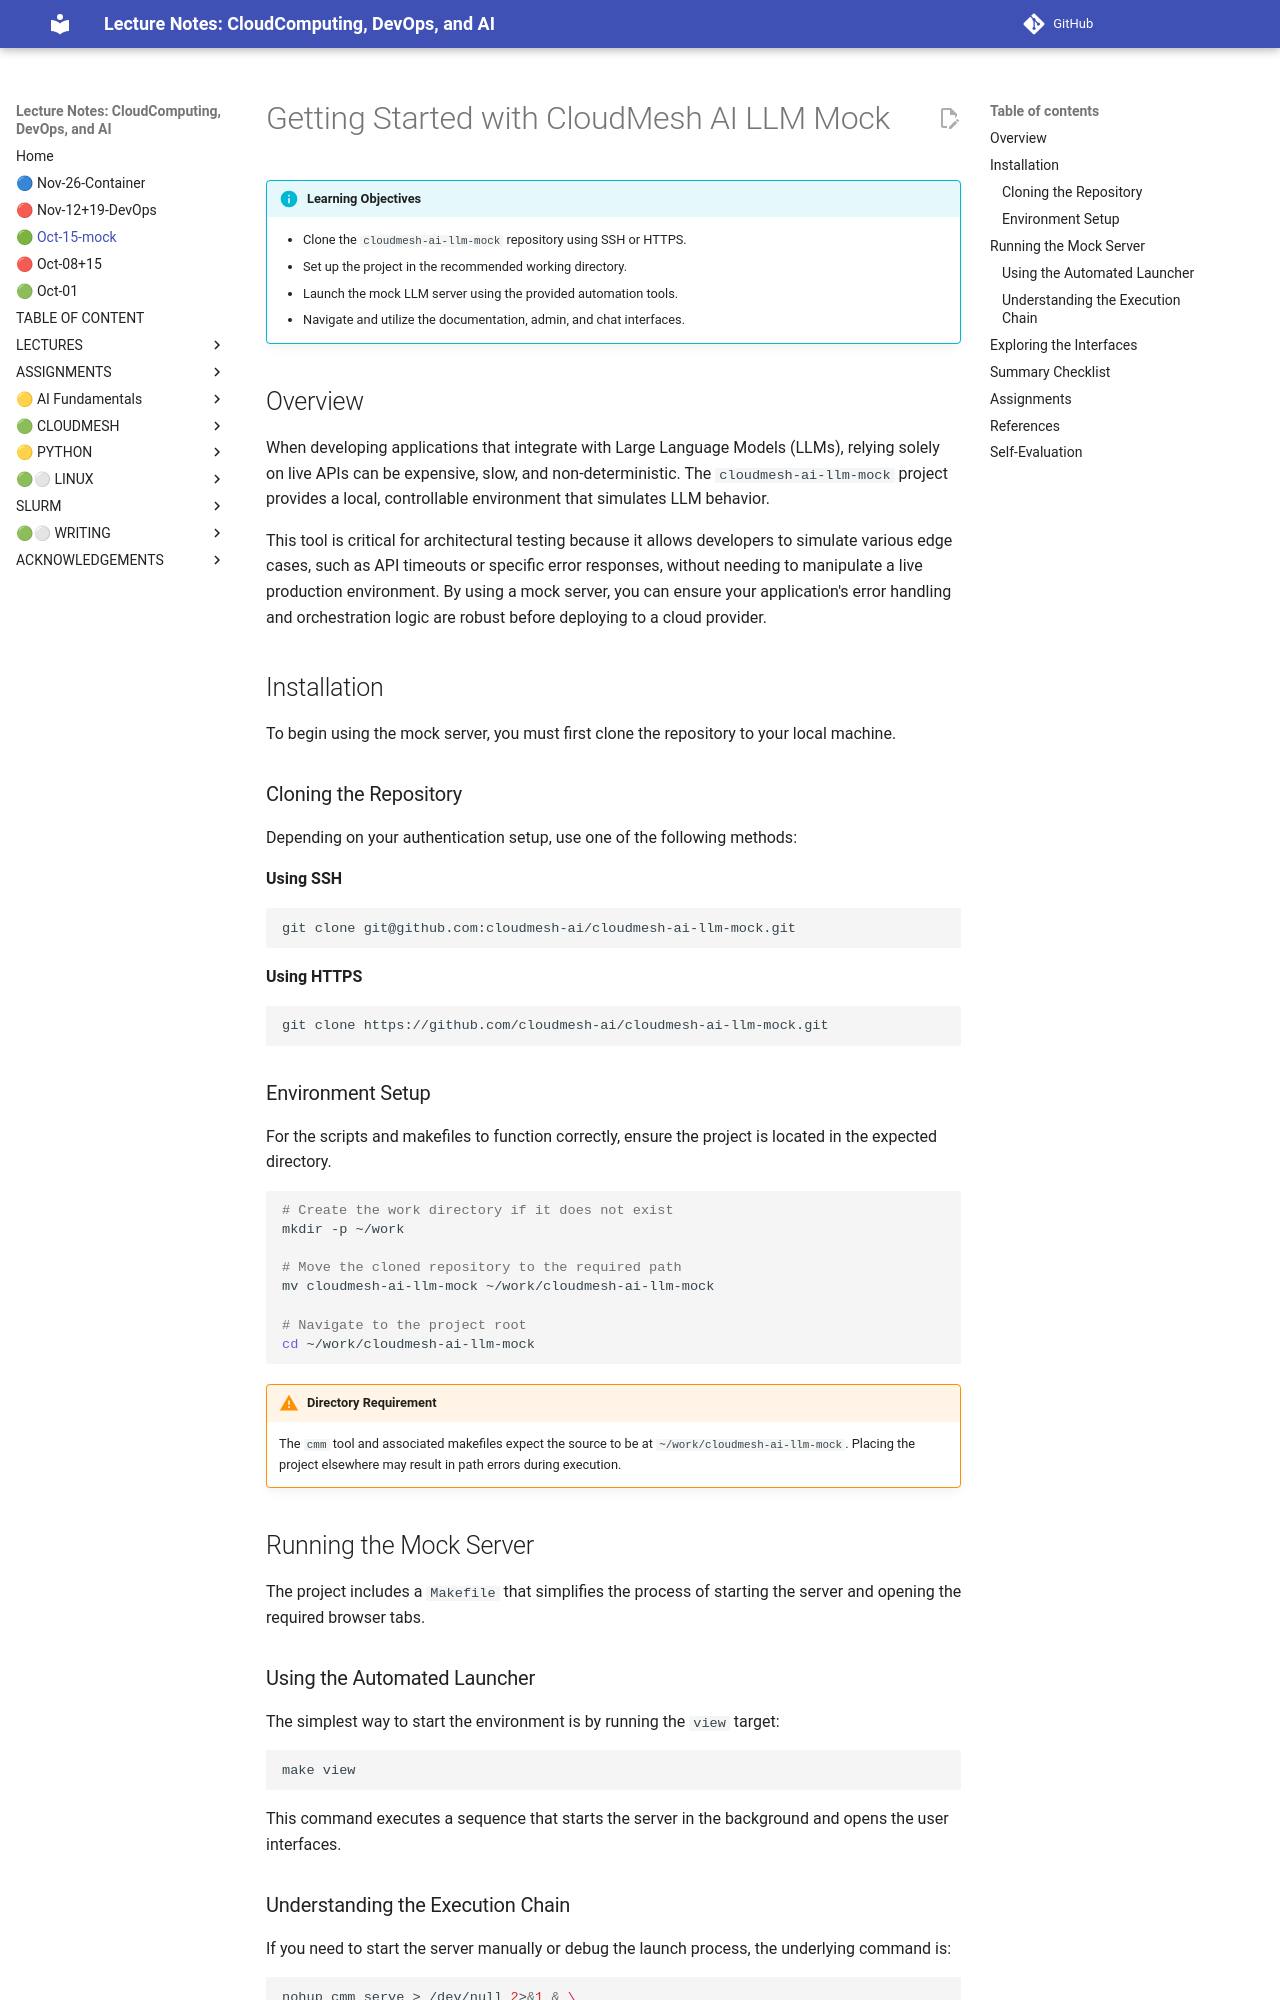

repository: cloudmesh-ai/cloudmesh-ai-lecture · page: lecture/oct-15-mock/index.html · generator: mkdocs

# Getting Started with CloudMesh AI LLM Mock

!!! info "Learning Objectives"
    - Clone the `cloudmesh-ai-llm-mock` repository using SSH or HTTPS.
    - Set up the project in the recommended working directory.
    - Launch the mock LLM server using the provided automation tools.
    - Navigate and utilize the documentation, admin, and chat interfaces.

## Overview

When developing applications that integrate with Large Language Models (LLMs), relying solely on live APIs can be expensive, slow, and non-deterministic. The `cloudmesh-ai-llm-mock` project provides a local, controllable environment that simulates LLM behavior.

This tool is critical for architectural testing because it allows developers to simulate various edge cases, such as API timeouts or specific error responses, without needing to manipulate a live production environment. By using a mock server, you can ensure your application's error handling and orchestration logic are robust before deploying to a cloud provider.

## Installation

To begin using the mock server, you must first clone the repository to your local machine.

### Cloning the Repository

Depending on your authentication setup, use one of the following methods:

**Using SSH**

```bash
git clone git@github.com:cloudmesh-ai/cloudmesh-ai-llm-mock.git
```

**Using HTTPS**

```bash
git clone https://github.com/cloudmesh-ai/cloudmesh-ai-llm-mock.git
```

### Environment Setup

For the scripts and makefiles to function correctly, ensure the project is located in the expected directory.

```bash
# Create the work directory if it does not exist
mkdir -p ~/work

# Move the cloned repository to the required path
mv cloudmesh-ai-llm-mock ~/work/cloudmesh-ai-llm-mock

# Navigate to the project root
cd ~/work/cloudmesh-ai-llm-mock
```

!!! warning "Directory Requirement"
    The `cmm` tool and associated makefiles expect the source to be at `~/work/cloudmesh-ai-llm-mock`. Placing the project elsewhere may result in path errors during execution.

## Running the Mock Server

The project includes a `Makefile` that simplifies the process of starting the server and opening the required browser tabs.

### Using the Automated Launcher

The simplest way to start the environment is by running the `view` target:

```bash
make view
```

This command executes a sequence that starts the server in the background and opens the user interfaces.
